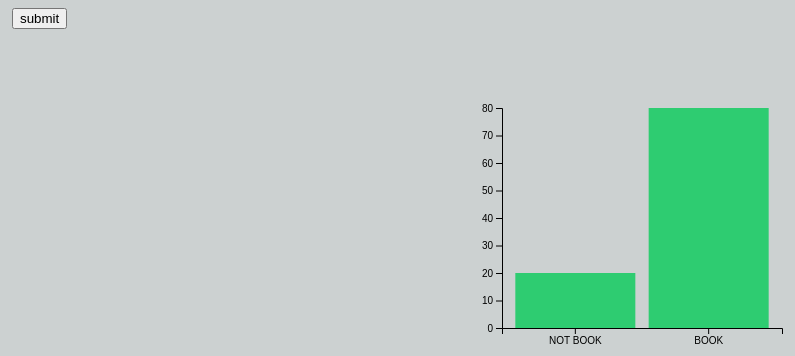
D3 v4 page, settled after 360 driven frames (6 s of simulated time); the page loaded 1 data file(s).



// set the dimensions and margins of the graph
var margin = {top: 100, right: 20, bottom: 30, left: 500},
    width = 800 - margin.left - margin.right,
    height = 350 - margin.top - margin.bottom;

// set the ranges
var x = d3.scaleBand()
          .range([0, width])
          .padding(0.1);
var y = d3.scaleLinear()
          .range([height, 0]);
          
// append the svg object to the body of the page
// append a 'group' element to 'svg'
// moves the 'group' element to the top left margin
var svg = d3.select("body").append("svg")
    .attr("width", width + margin.left + margin.right)
    .attr("height", height + margin.top + margin.bottom)
  .append("g")
    .attr("transform", 
          "translate(" + margin.left + "," + margin.top + ")");

d3.csv("data.csv", function(error, data) {
  if (error) throw error;

  // format the data
  data.forEach(function(d) {
    d.y = +d.y;
  });

  // Scale the range of the data in the domains
  x.domain(data.map(function(d) { return d.x; }));
  y.domain([0, d3.max(data, function(d) { return d.y; })]);

  // append the rectangles for the bar chart
  svg.selectAll(".bar")
      .data(data)
    .enter().append("rect")
      .attr("class", "bar")
      .attr("x", function(d) { return x(d.x); })
      .attr("width", x.bandwidth())
      .attr("y", function(d) { return y(d.y); })
      .attr("height", function(d) { return height - y(d.y); });

  // add the x Axis
  svg.append("g")
      .attr("transform", "translate(0," + height + ")")
      .call(d3.axisBottom(x));

  // add the y Axis
  svg.append("g")
      .call(d3.axisLeft(y));
});



### data: data.csv
x, y
NOT BOOK, 20
BOOK, 80